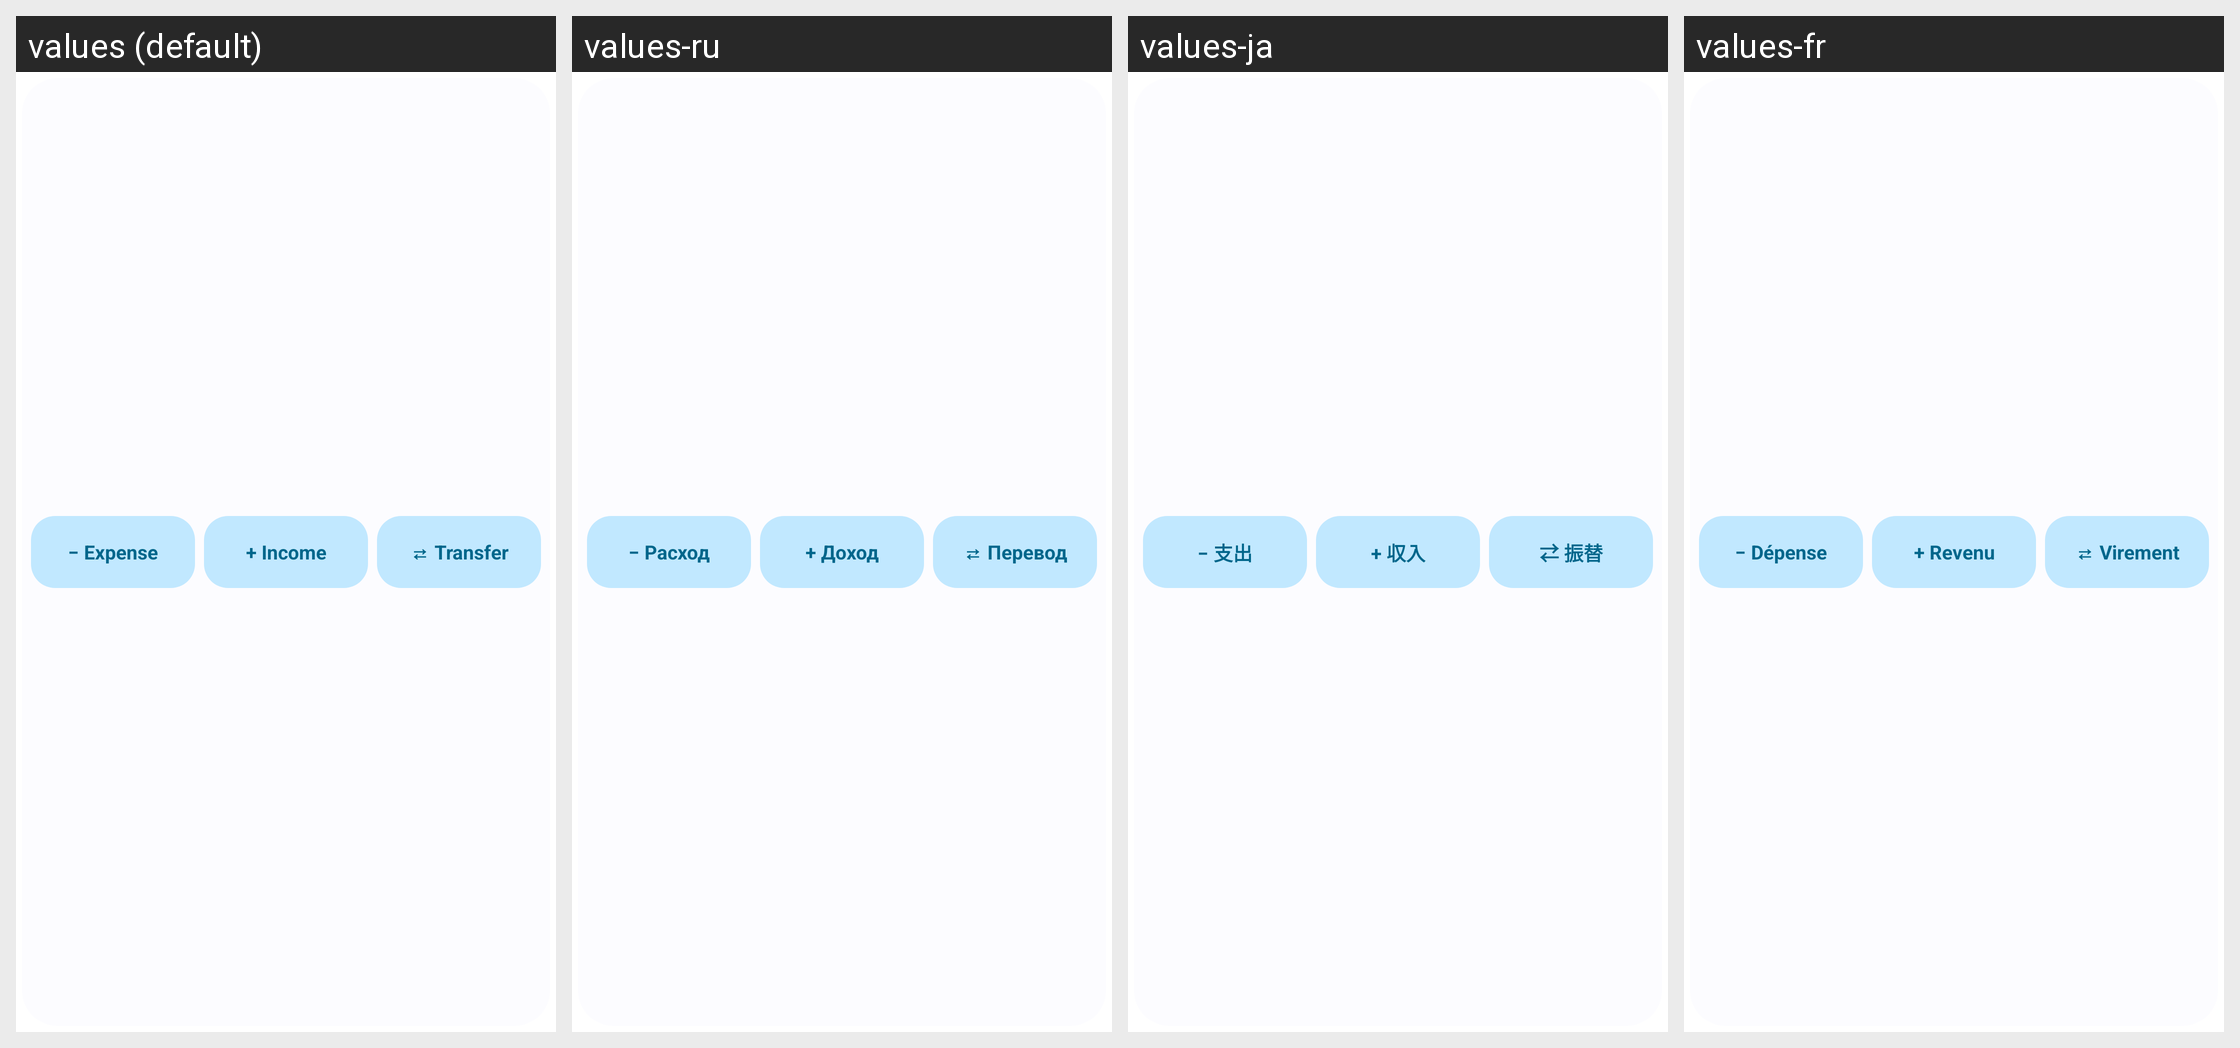

For this localized Android screen grid, give each drawn string resource with its value in every locale shown.
Android screen res/layout/widget_quick_transaction_compact.xml rendered under 4 locales, left to right: values (default), values-ru, values-ja, values-fr. Device: Nexus 5 (rendered at 1080×1920; each locale shown at half size, 540×960, under a caption strip naming it); theme Theme.Actua.
Other locales in the repository, not shown: values-de, values-es, values-it, values-pt-rBR, values-zh-rCN.
Strings drawn on this screen, with the default value and each locale's value (text and hints the layout hard-codes, and strings that could not be matched under every locale, appear in the picture but are not listed):

widget_expense
  values: − Expense
  values-ru: − Расход
  values-ja: − 支出
  values-fr: − Dépense

widget_income
  values: + Income
  values-ru: + Доход
  values-ja: + 収入
  values-fr: + Revenu

widget_transfer
  values: ⇄ Transfer
  values-ru: ⇄ Перевод
  values-ja: ⇄ 振替
  values-fr: ⇄ Virement
